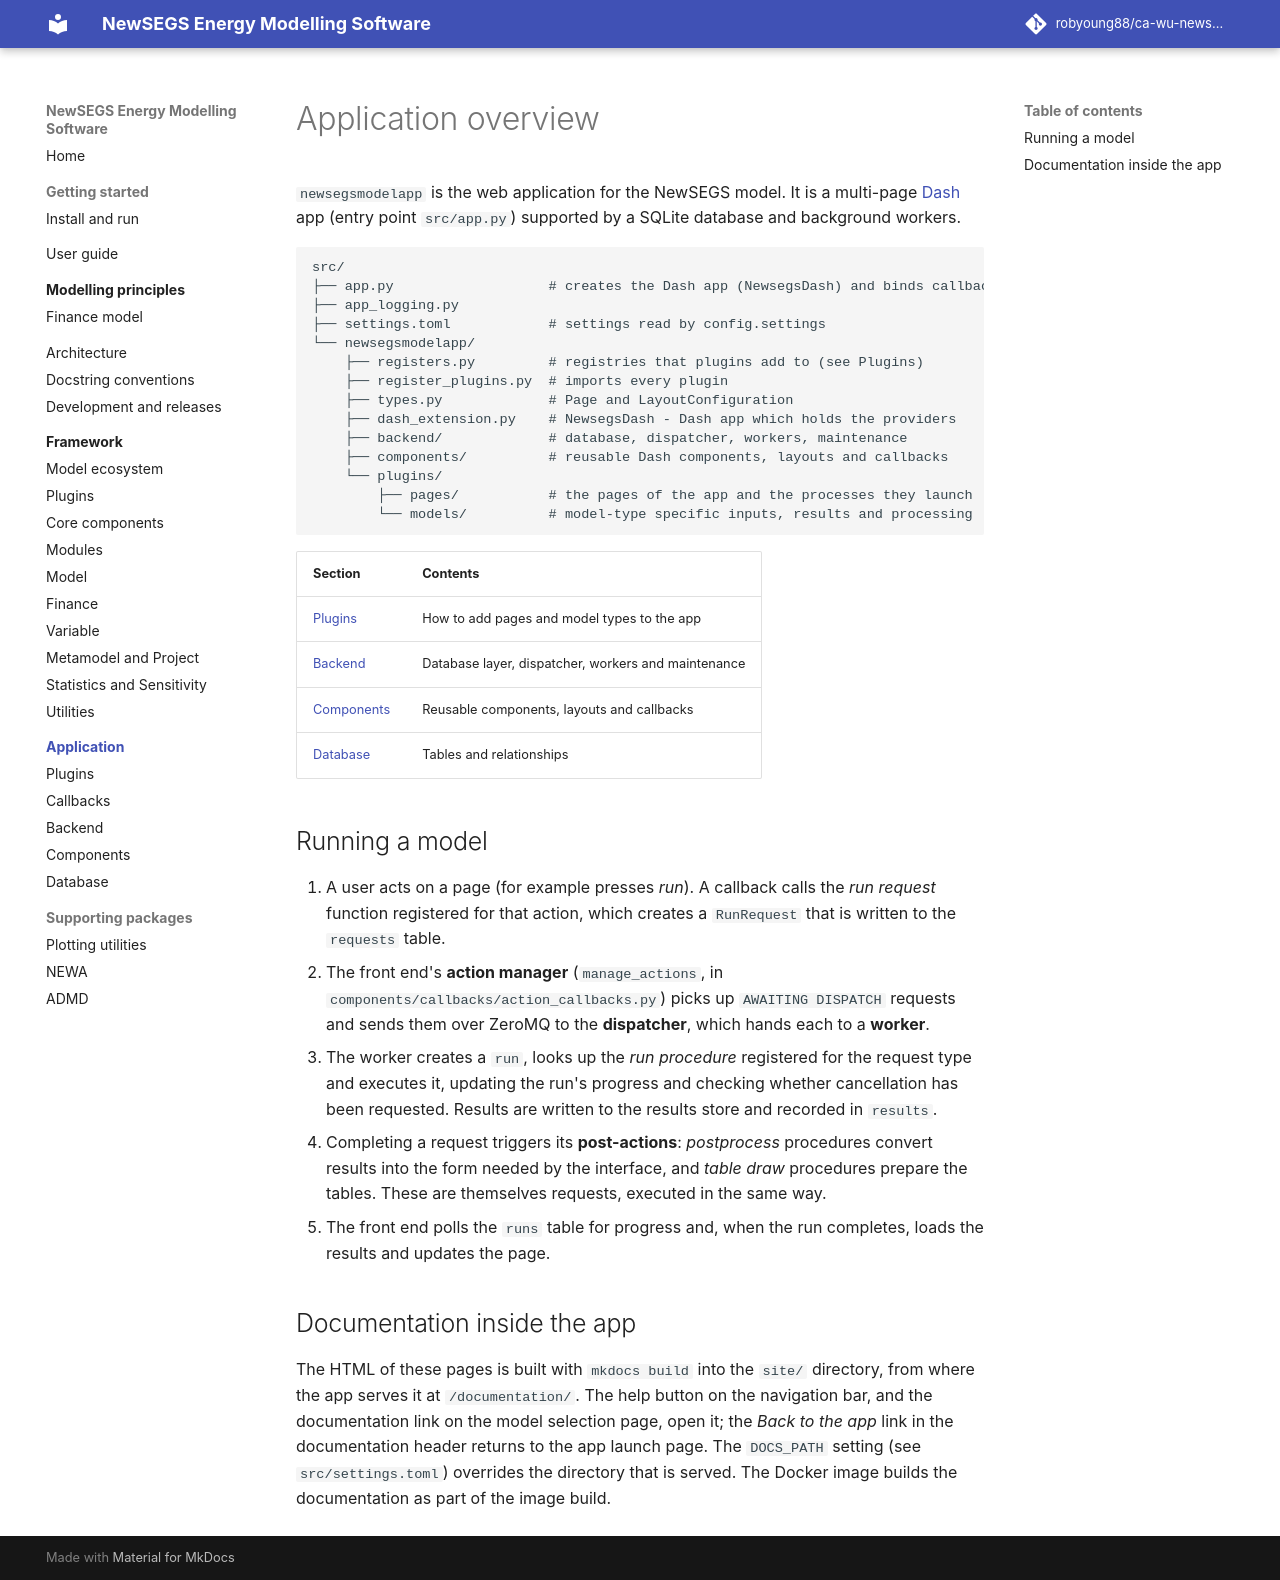

repository: robyoung88/ca-wu-newsegs-model · page: app/index.html · generator: mkdocs

# Application overview

`newsegsmodelapp` is the web application for the NewSEGS model. It is a multi-page
[Dash](https://dash.plotly.com) app (entry point `src/app.py`) supported by a SQLite database
and background workers.

```text
src/
├── app.py                   # creates the Dash app (NewsegsDash) and binds callbacks
├── app_logging.py
├── settings.toml            # settings read by config.settings
└── newsegsmodelapp/
    ├── registers.py         # registries that plugins add to (see Plugins)
    ├── register_plugins.py  # imports every plugin
    ├── types.py             # Page and LayoutConfiguration
    ├── dash_extension.py    # NewsegsDash - Dash app which holds the providers
    ├── backend/             # database, dispatcher, workers, maintenance
    ├── components/          # reusable Dash components, layouts and callbacks
    └── plugins/
        ├── pages/           # the pages of the app and the processes they launch
        └── models/          # model-type specific inputs, results and processing
```

| Section | Contents |
|---|---|
| [Plugins](plugins.md) | How to add pages and model types to the app |
| [Backend](backend.md) | Database layer, dispatcher, workers and maintenance |
| [Components](components.md) | Reusable components, layouts and callbacks |
| [Database](database.md) | Tables and relationships |

## Running a model

1. A user acts on a page (for example presses *run*). A callback calls the *run request*
   function registered for that action, which creates a `RunRequest` that is written to the
   `requests` table.
2. The front end's **action manager** (`manage_actions`, in `components/callbacks/action_callbacks.py`) picks up
   `AWAITING DISPATCH` requests and sends them over ZeroMQ to the **dispatcher**, which hands each to a **worker**.
3. The worker creates a `run`, looks up the *run procedure* registered for the request type and
   executes it, updating the run's progress and checking whether cancellation has been requested.
   Results are written to the results store and recorded in `results`.
4. Completing a request triggers its **post-actions**: *postprocess* procedures convert
   results into the form needed by the interface, and *table draw* procedures prepare the
   tables. These are themselves requests, executed in the same way.
5. The front end polls the `runs` table for progress and, when the run completes, loads the
   results and updates the page.

## Documentation inside the app

The HTML of these pages is built with `mkdocs build` into the `site/` directory, from where
the app serves it at `/documentation/`. The help button on the navigation bar, and the
documentation link on the model selection page, open it; the *Back to the app* link in the
documentation header returns to the app launch page. The `DOCS_PATH` setting (see
`src/settings.toml`) overrides the directory that is served. The Docker image builds the
documentation as part of the image build.
